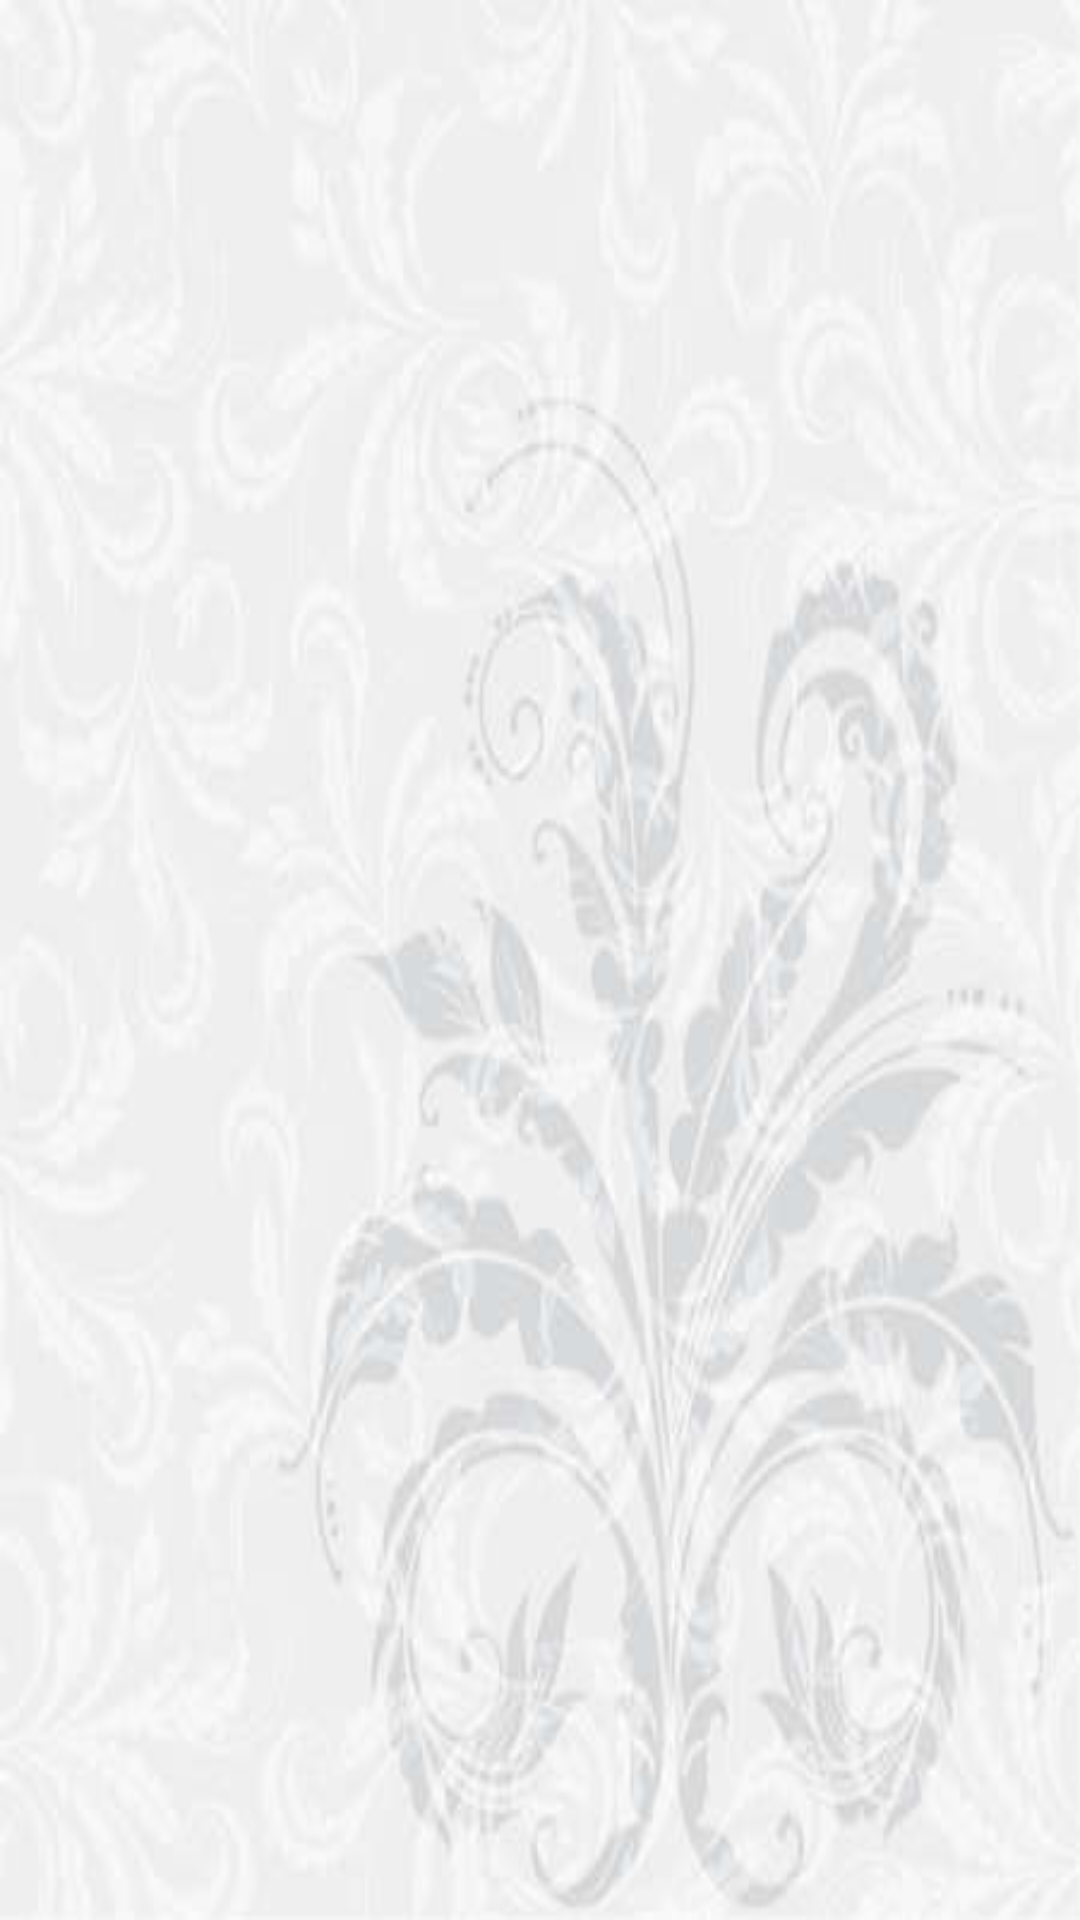

This screen was rendered from an Android layout file. Write that file and the resources it references.
<!-- AndroidManifest.xml: application theme Theme.TrabajoPracticoInmobiliaria -->
<!-- res/layout/fragment_inmuebles.xml -->
<?xml version="1.0" encoding="utf-8"?>
<androidx.constraintlayout.widget.ConstraintLayout xmlns:android="http://schemas.android.com/apk/res/android"
    xmlns:app="http://schemas.android.com/apk/res-auto"
    xmlns:tools="http://schemas.android.com/tools"
    android:layout_width="match_parent"
    android:layout_height="match_parent"
    android:background="@drawable/fondohojas"
    tools:context=".ui.inmuebles.InmueblesFragment">

    <androidx.recyclerview.widget.RecyclerView
        android:id="@+id/lista"
        android:layout_width="371dp"
        android:layout_height="661dp"
        app:layout_constraintBottom_toBottomOf="parent"
        app:layout_constraintEnd_toEndOf="parent"
        app:layout_constraintStart_toStartOf="parent"
        app:layout_constraintTop_toTopOf="parent"
        app:layout_constraintVertical_bias="0.228" />
</androidx.constraintlayout.widget.ConstraintLayout>
<!-- resources referenced by this layout -->
<resources>
  <!-- drawable fondohojas: jpg bitmap (drawable, 13092 bytes) -->
  <style name="Theme.TrabajoPracticoInmobiliaria" parent="Theme.MaterialComponents.DayNight.DarkActionBar">
          
          <item name="colorPrimary">@color/principal</item>
          <item name="colorPrimaryVariant">@color/principal</item>
          <item name="colorOnPrimary">@color/marcado</item>
          
          <item name="colorSecondary">@color/principal</item>
          <item name="colorSecondaryVariant">@color/principal</item>
          <item name="colorOnSecondary">@color/marcado</item>
          
          <item name="android:statusBarColor">?attr/colorPrimaryVariant</item>
          
      </style>
  <color name="principal">#FCEADE</color>
  <color name="marcado">#FF8A5B</color>
</resources>
